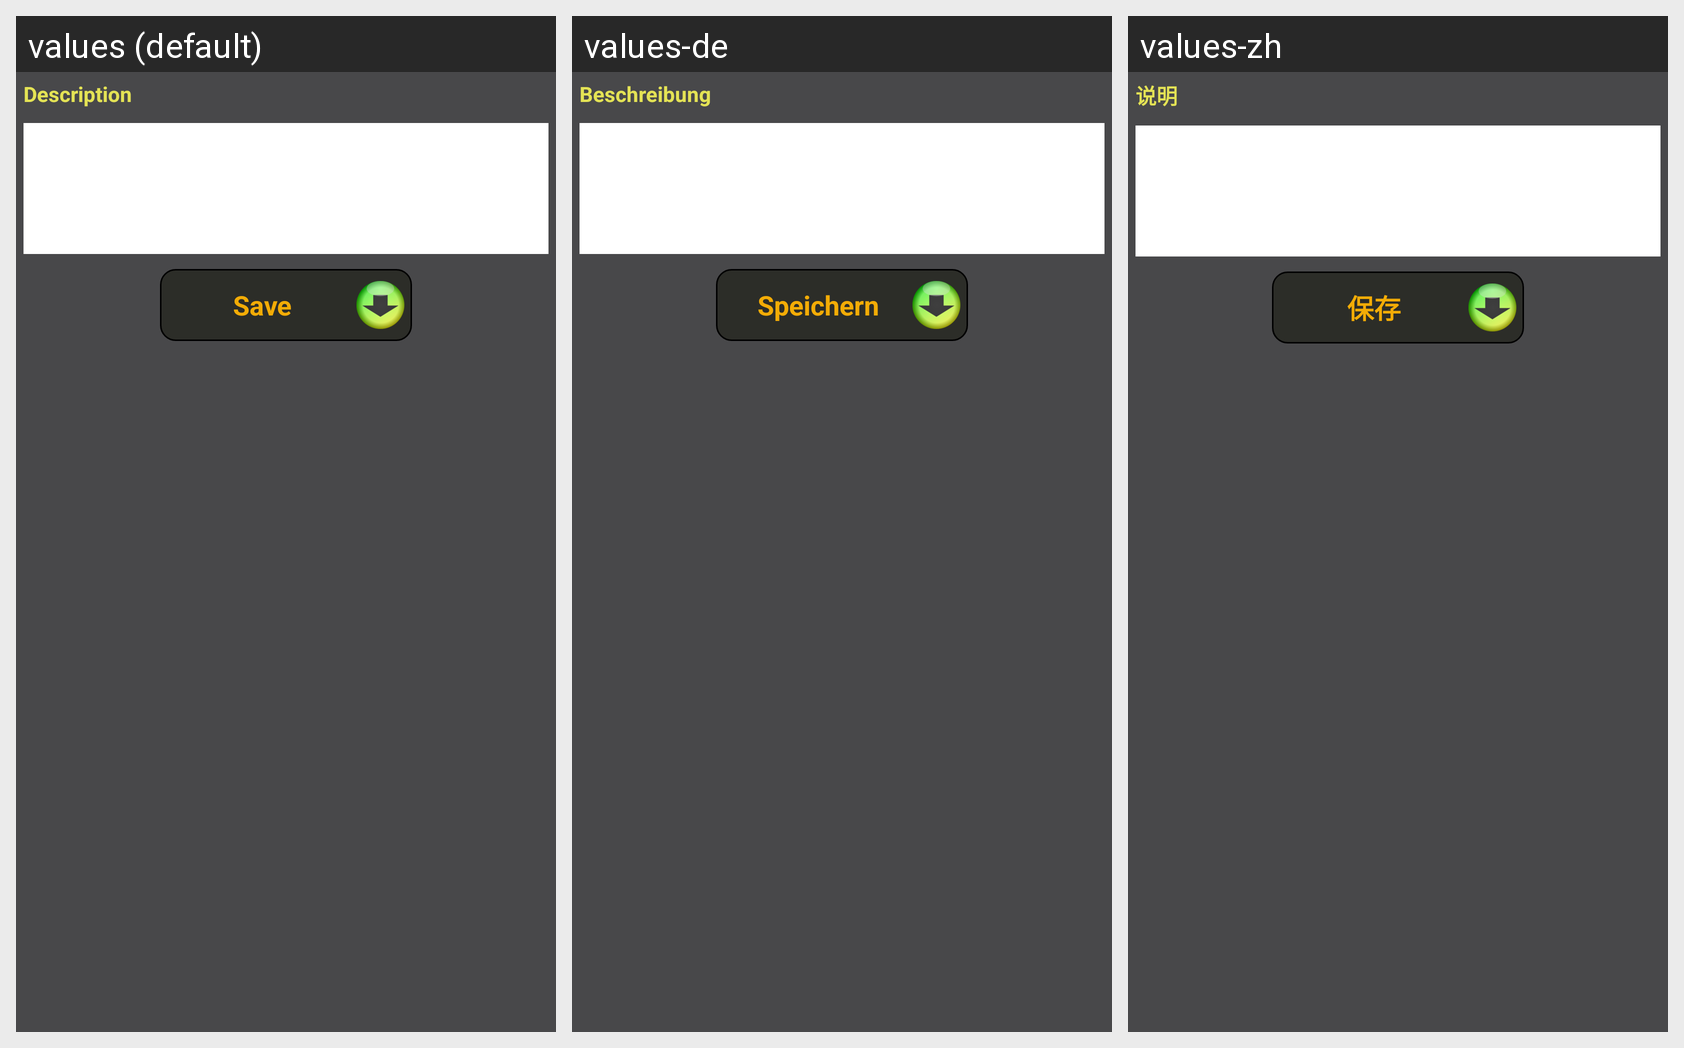

Here is an Android app screen in its default locale and in the app's own translations. Write out the translated-string differences for the strings that appear on this screen.
Android screen res/layout/activity_edit_observation.xml rendered under 3 locales, left to right: values (default), values-de, values-zh. Device: Nexus 5 (rendered at 1080×1920; each locale shown at half size, 540×960, under a caption strip naming it); theme AppTheme.
Other locales in the repository, not shown: values-ar, values-es, values-fr, values-in, values-ro, values-ru.
Strings drawn on this screen, with the default value and each locale's value (text and hints the layout hard-codes, and strings that could not be matched under every locale, appear in the picture but are not listed):

description
  values: Description
  values-de: Beschreibung
  values-zh: 说明

save
  values: Save
  values-de: Speichern
  values-zh: 保存
